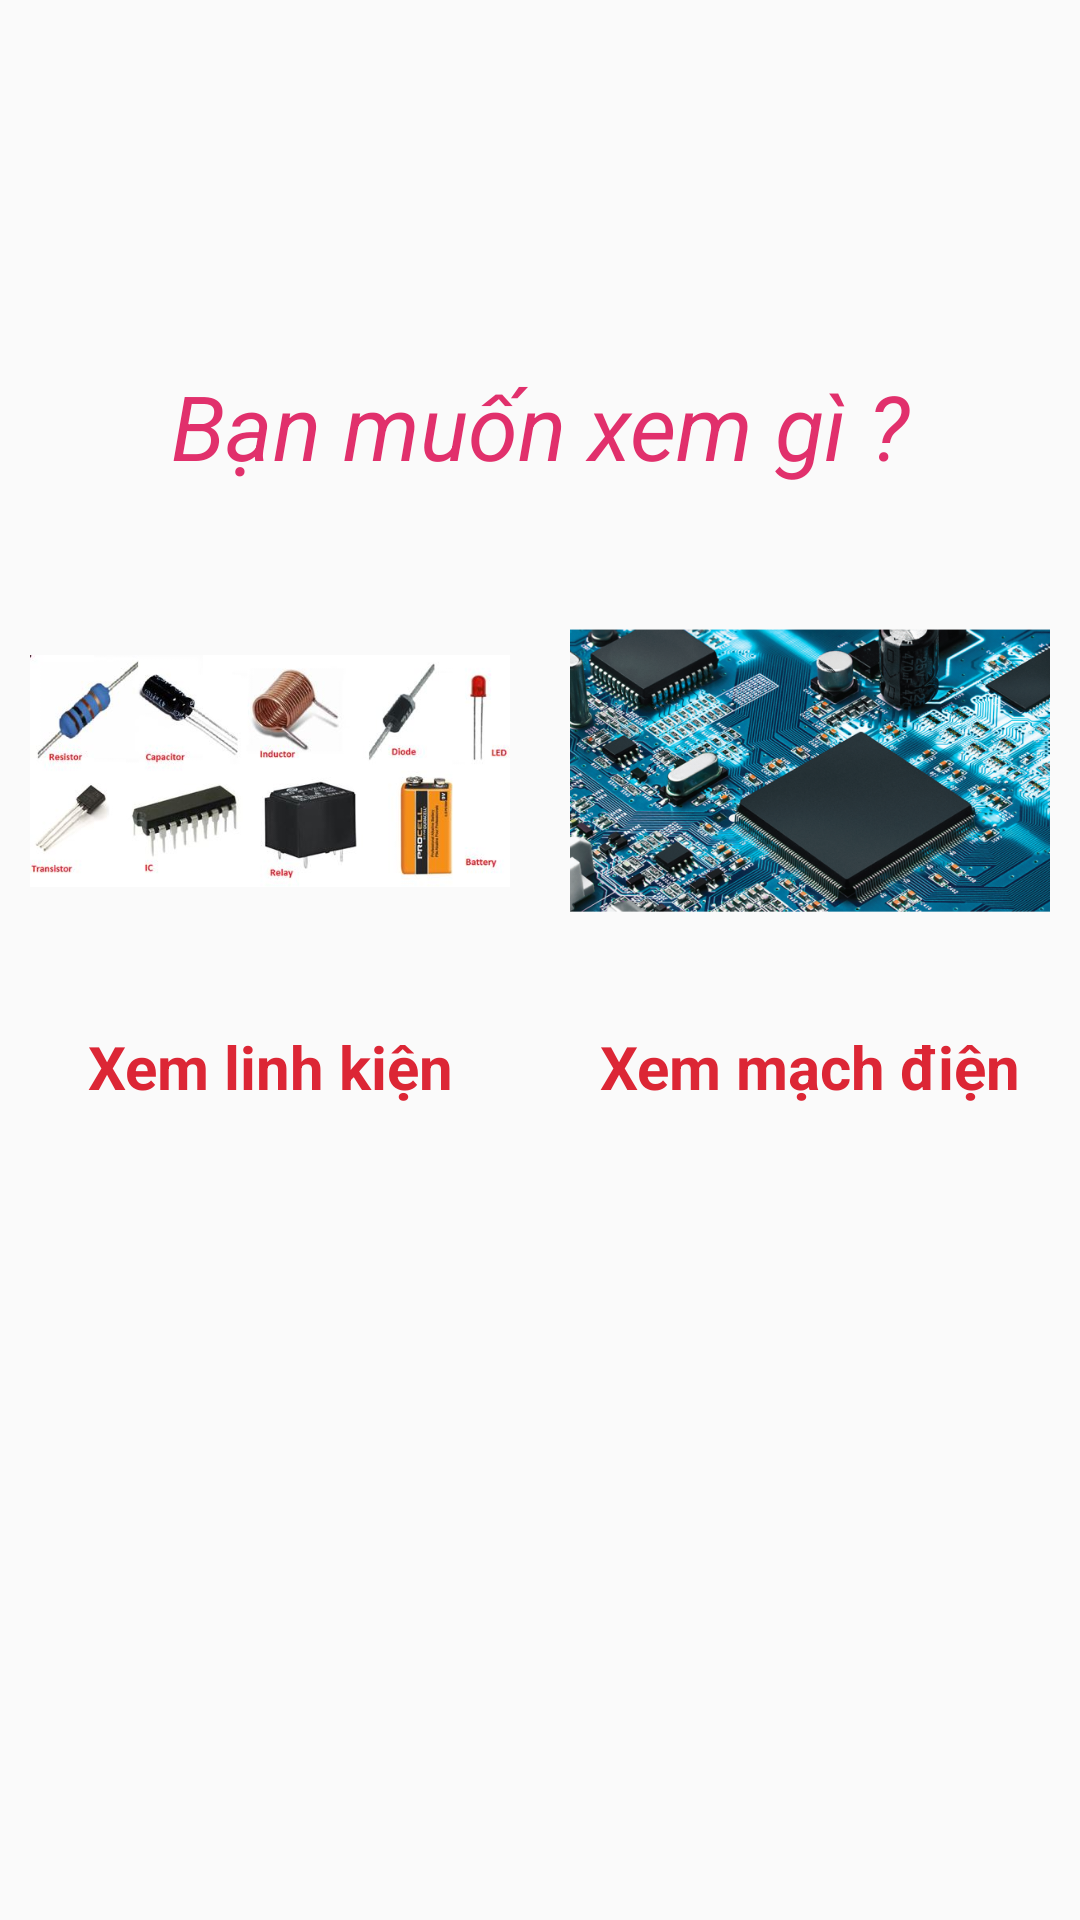

Reconstruct the res/layout file that produces this screen, plus the resources it refers to.
<!-- AndroidManifest.xml: application theme Theme.Introduce -->
<!-- res/layout/chonlayout.xml -->
<?xml version="1.0" encoding="utf-8"?>
<LinearLayout xmlns:android="http://schemas.android.com/apk/res/android"
    xmlns:app="http://schemas.android.com/apk/res-auto"
    xmlns:tools="http://schemas.android.com/tools"
    android:layout_width="match_parent"
    android:layout_height="match_parent"
    android:orientation="vertical"
    android:gravity="center"
    tools:context=".thamkhao.ChonActivity">

    <TableLayout
        android:layout_width="match_parent"
        android:layout_height="wrap_content"
        android:layout_marginTop="-200dp"
        android:layout_marginBottom="40dp"
        android:weightSum="3">
        <TableRow>

            <ImageView
                android:layout_width="126dp"
                android:layout_height="60dp"
                android:layout_margin="10dp"
                android:onClick="ClickBack4"
                android:src="@drawable/back" />
        </TableRow>

    </TableLayout>
    <TableLayout
        android:layout_marginTop="-50dp"
        android:layout_width="match_parent"
        android:layout_height="wrap_content">
        <LinearLayout>
            <TextView
                android:layout_width="match_parent"
                android:layout_height="wrap_content"
                android:gravity="center"
                android:layout_marginTop="60dp"
                android:text="Bạn muốn xem gì ?"
                android:layout_marginBottom="10dp"
                android:textColor="#E1306C"
                android:textSize="30sp"
                android:textStyle="italic" />
        </LinearLayout>

        <TableRow
            android:weightSum="2">

            <ImageView
                android:id="@+id/imagelk"
                android:layout_width="150dp"
                android:layout_height="150dp"
                android:layout_margin="10dp"
                android:layout_weight="1"
                android:onClick="linhkien"
                android:src="@drawable/linhkien" />

            <ImageView
                android:id="@+id/imagemd"
                android:layout_width="150dp"
                android:layout_height="150dp"
                android:layout_margin="10dp"
                android:layout_weight="1"
                android:onClick="machdien"
                android:src="@drawable/machdien" />
        </TableRow>

        <TableRow
            android:weightSum="2">
            <TextView
                android:layout_weight="1"
                android:textSize="20sp"
                android:text="Xem linh kiện"
                android:textStyle="bold"
                android:gravity="center"
                android:textColor="#DC2635"/>
            <TextView
                android:layout_weight="1"
                android:textSize="20sp"
                android:text="Xem mạch điện"
                android:textStyle="bold"
                android:gravity="center"
                android:textColor="#DC2635"/>
        </TableRow>
    </TableLayout>
</LinearLayout>
<!-- resources referenced by this layout -->
<resources>
  <!-- drawable linhkien: jpg bitmap (drawable, 20943 bytes) -->
  <!-- drawable machdien: png bitmap (drawable, 508366 bytes) -->
  <style name="Theme.Introduce" parent="Theme.MaterialComponents.DayNight.NoActionBar.Bridge">
          
          <item name="colorPrimary">@color/purple_500</item>
          <item name="colorPrimaryVariant">@color/purple_700</item>
          <item name="colorOnPrimary">@color/white</item>
          
          <item name="colorSecondary">@color/teal_200</item>
          <item name="colorSecondaryVariant">@color/teal_700</item>
          <item name="colorOnSecondary">@color/black</item>
          
          <item name="android:statusBarColor">?attr/colorPrimaryVariant</item>
          
      </style>
  <color name="purple_500">#FF6200EE</color>
  <color name="purple_700">#FF3700B3</color>
  <color name="white">#FFFFFFFF</color>
  <color name="teal_200">#FF03DAC5</color>
  <color name="teal_700">#FF018786</color>
  <color name="black">#FF000000</color>
</resources>
